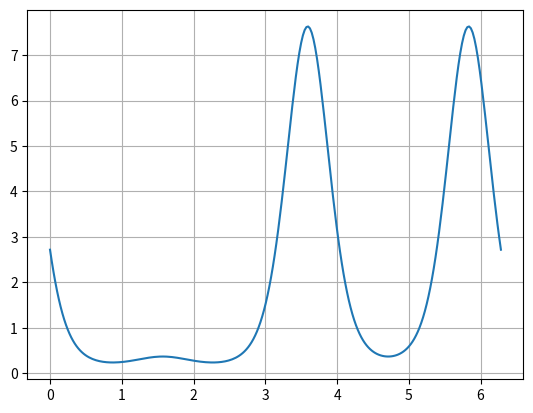

Recreate this plot in Python.
# %%
import numpy as np
import matplotlib.pyplot as plt

x = np.linspace(0, 2*np.pi, 256)
f = np.exp(-np.sin(x) + np.cos(2*x) - np.sin(3*x))
plt.plot(x, f)
plt.grid(True)
plt.show()
# %%
